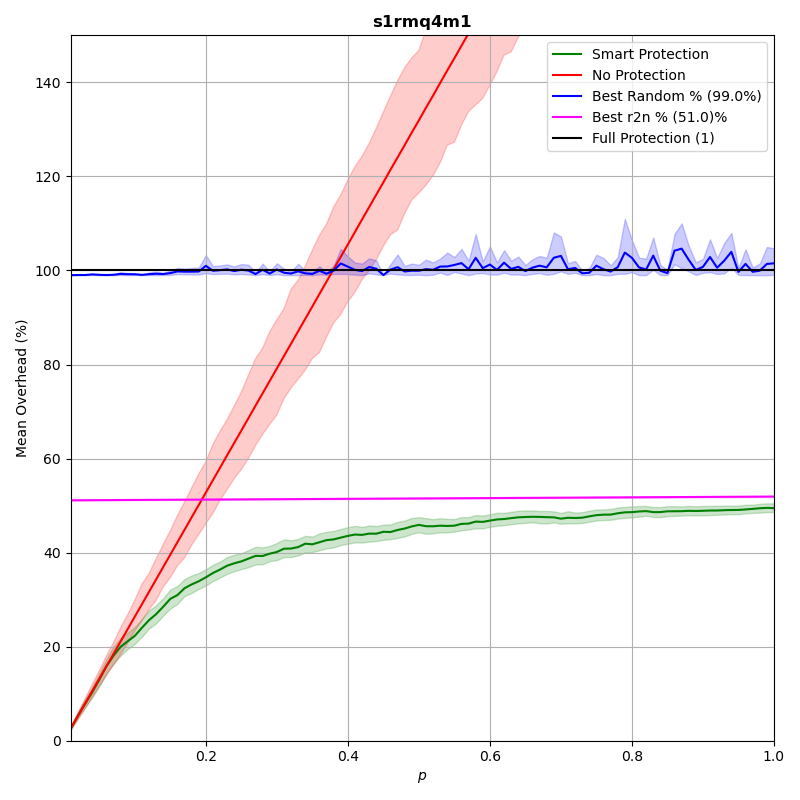

The data file committed next to this chart (first rows):
p, prot_overhead, nonprot_overhead, rand_overhead, r2n_overhead
0.0102, 0.02692, 0.02692, 0.9901, 0.5113
0.02, 0.05372, 0.05277, 0.9903, 0.5114
0.03, 0.07858, 0.07915, 0.9903, 0.5114
0.04, 0.1027, 0.1055, 0.9916, 0.5115
0.05, 0.1297, 0.1319, 0.9908, 0.5116
0.06, 0.1583, 0.1583, 0.9903, 0.5117
0.07, 0.1807, 0.1847, 0.9908, 0.5118
0.08, 0.1997, 0.2111, 0.9927, 0.5118
0.09, 0.2115, 0.2374, 0.992, 0.5119
0.1, 0.223, 0.2638, 0.9919, 0.512
0.11, 0.2402, 0.2902, 0.9906, 0.5121
0.12, 0.2564, 0.3166, 0.9921, 0.5122
0.13, 0.2691, 0.343, 0.993, 0.5122
0.14, 0.285, 0.3694, 0.9924, 0.5123
0.15, 0.3017, 0.3958, 0.9944, 0.5124
0.16, 0.3097, 0.4221, 0.998, 0.5125
0.17, 0.3243, 0.4485, 0.9974, 0.5126
0.18, 0.3324, 0.4749, 0.9975, 0.5126
0.19, 0.3391, 0.5013, 0.9977, 0.5127
0.2, 0.3474, 0.5277, 1.01, 0.5128
0.21, 0.3566, 0.5541, 0.9994, 0.5129
0.22, 0.3639, 0.5805, 1.001, 0.513
0.23, 0.3721, 0.6069, 1.002, 0.513
0.24, 0.3773, 0.6333, 0.9988, 0.5131
0.25, 0.3814, 0.6596, 1.001, 0.5132
0.26, 0.3872, 0.686, 0.9999, 0.5133
0.27, 0.3931, 0.7125, 0.9923, 0.5134
0.28, 0.3928, 0.7388, 1.002, 0.5134
0.29, 0.3978, 0.7652, 0.9933, 0.5135
0.3, 0.4013, 0.7916, 1.002, 0.5136
0.31, 0.4083, 0.8181, 0.9952, 0.5137
0.32, 0.4087, 0.8442, 0.9935, 0.5138
0.33, 0.4118, 0.8707, 0.9982, 0.5138
0.34, 0.419, 0.8971, 0.9939, 0.5139
0.35, 0.4177, 0.9234, 0.9926, 0.514
0.36, 0.4221, 0.95, 0.9993, 0.5141
0.37, 0.4266, 0.9764, 0.993, 0.5142
0.38, 0.4281, 1.003, 0.9997, 0.5142
0.39, 0.4319, 1.029, 1.015, 0.5143
0.4, 0.4356, 1.055, 1.008, 0.5144
0.41, 0.4384, 1.082, 1.001, 0.5145
0.42, 0.4377, 1.109, 0.9987, 0.5146
0.43, 0.4404, 1.135, 1.007, 0.5146
0.44, 0.4402, 1.161, 1.004, 0.5147
0.45, 0.4443, 1.187, 0.9902, 0.5148
0.46, 0.4438, 1.214, 1.002, 0.5149
0.47, 0.4481, 1.24, 1.007, 0.515
0.48, 0.4512, 1.267, 0.9978, 0.515
0.49, 0.4557, 1.293, 0.9995, 0.5151
0.5, 0.459, 1.319, 0.9994, 0.5152
0.51, 0.4562, 1.346, 1.003, 0.5153
0.52, 0.456, 1.372, 1.001, 0.5154
0.53, 0.4573, 1.399, 1.008, 0.5154
0.54, 0.4567, 1.425, 1.009, 0.5155
0.55, 0.4573, 1.451, 1.012, 0.5156
0.56, 0.4611, 1.478, 1.016, 0.5157
0.57, 0.4617, 1.504, 1.003, 0.5158
0.58, 0.4659, 1.53, 1.027, 0.5158
0.59, 0.4654, 1.557, 1.005, 0.5159
0.6, 0.468, 1.584, 1.013, 0.516
... 40 more rows
